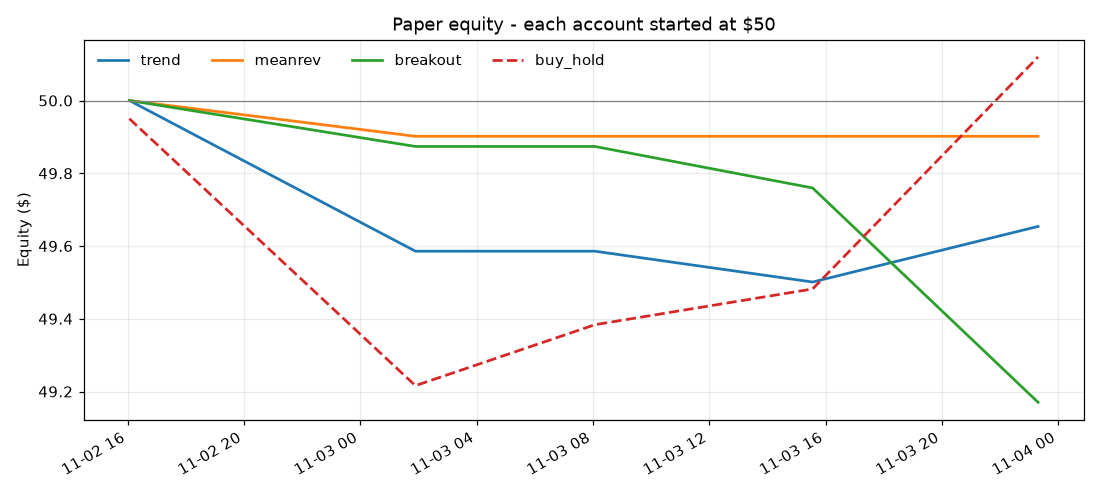

The table this chart was drawn from, first rows:
time, ts, trend, meanrev, breakout, buy_hold
02 Nov 16:03, 1793615601373, 50.0, 50.0, 50.0, 49.95
03 Nov 01:53, 1793651011862, 49.59, 49.9, 49.87, 49.22
03 Nov 08:03, 1793673225822, 49.59, 49.9, 49.87, 49.38
03 Nov 15:33, 1793700189959, 49.5, 49.9, 49.76, 49.48
03 Nov 23:18, 1793728106651, 49.65, 49.9, 49.17, 50.12
